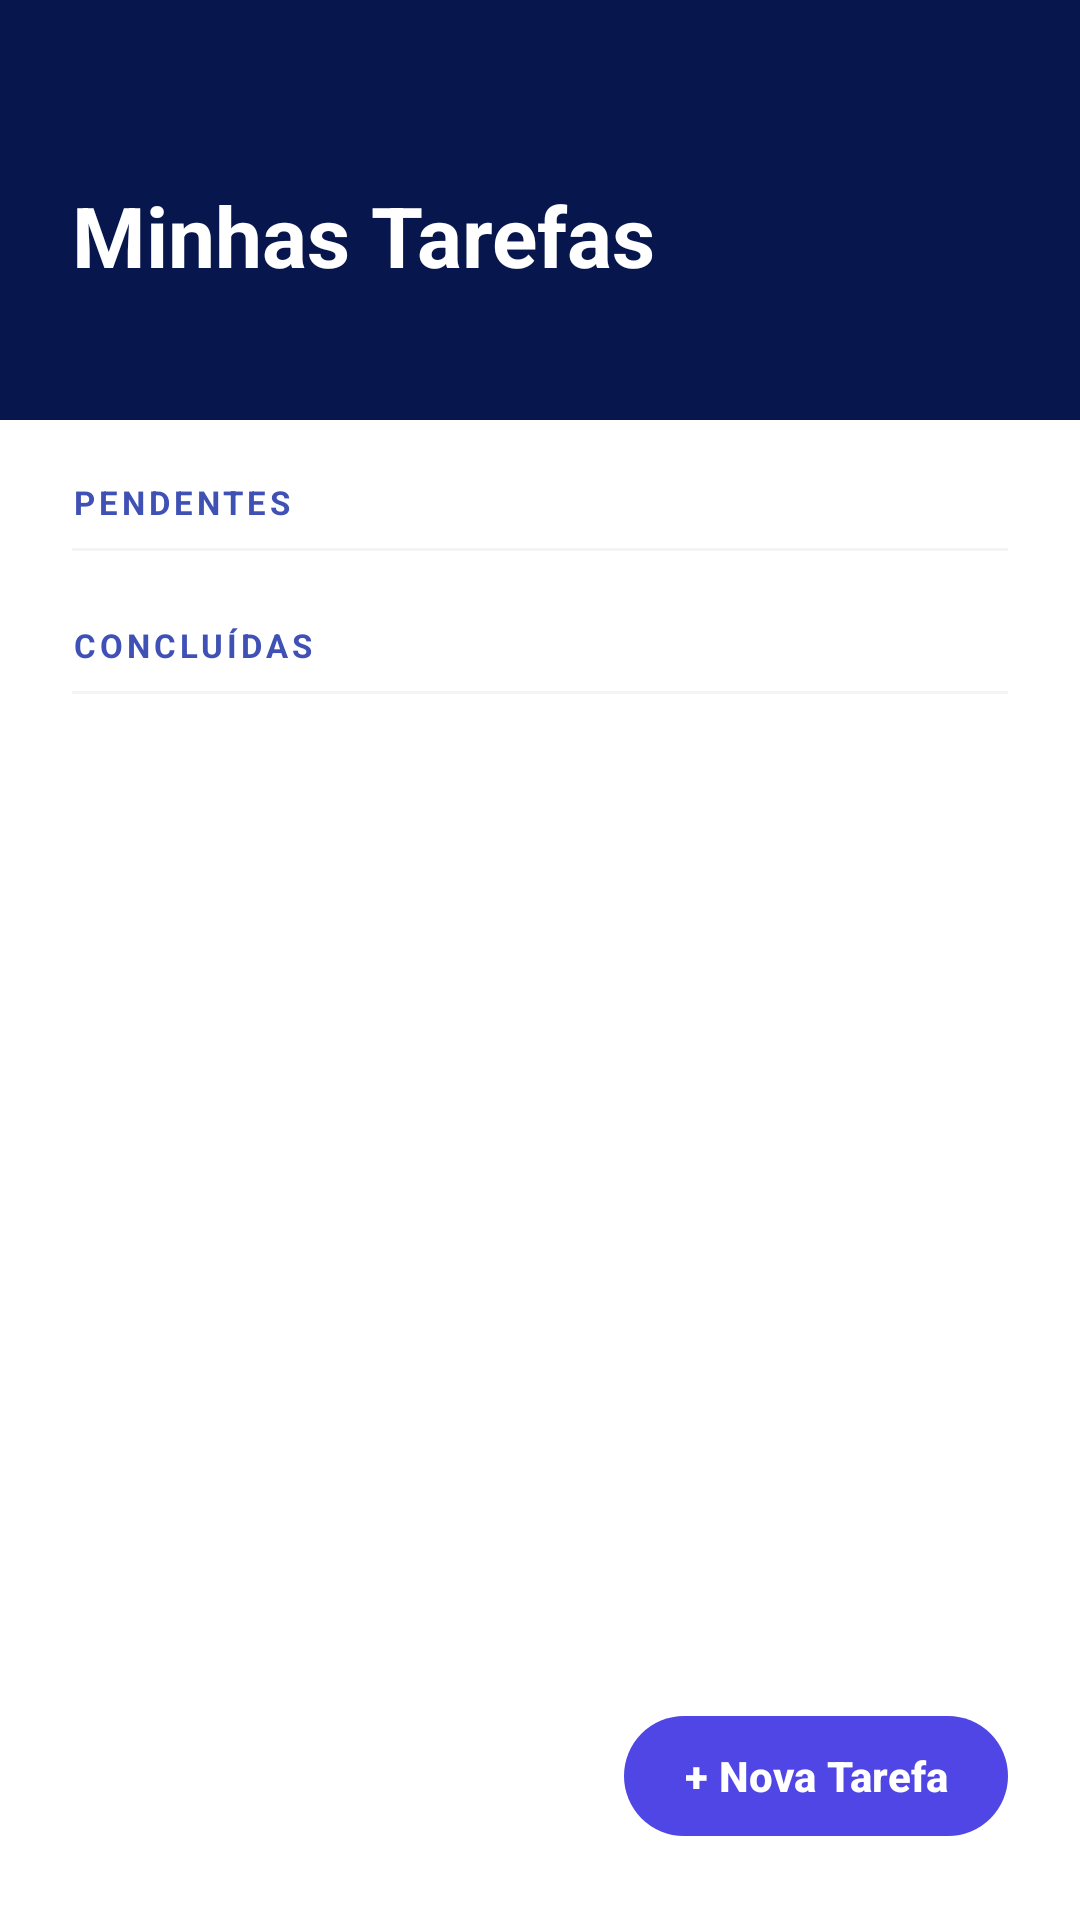

Layout XML and referenced resources for this Android screen:
<!-- AndroidManifest.xml: application theme Theme.WorkshopddmTESTE -->
<!-- res/layout/activity_list.xml -->
<?xml version="1.0" encoding="utf-8"?>
<androidx.coordinatorlayout.widget.CoordinatorLayout
    xmlns:android="http://schemas.android.com/apk/res/android"
    xmlns:app="http://schemas.android.com/apk/res-auto"
    android:layout_width="match_parent"
    android:layout_height="match_parent"
    android:background="#FFFFFF">

    
    <LinearLayout
        android:id="@+id/header"
        android:layout_width="match_parent"
        android:layout_height="140dp"
        android:orientation="vertical"
        android:gravity="bottom"
        android:paddingStart="24dp"
        android:paddingEnd="24dp"
        android:paddingBottom="20dp"
        android:background="#07164D">

        <TextView
            android:layout_width="wrap_content"
            android:layout_height="wrap_content"
            android:text="Minhas Tarefas"
            android:textColor="#FFFFFF"
            android:textSize="28sp"
            android:textStyle="bold" />

        <TextView
            android:id="@+id/txtDataHoje"
            android:layout_width="wrap_content"
            android:layout_height="wrap_content"
            android:textColor="#C7D2FE"
            android:textSize="14sp"
            android:layout_marginTop="4dp" />

    </LinearLayout>

    
    <ScrollView
        android:layout_width="match_parent"
        android:layout_height="match_parent"
        android:layout_marginTop="140dp"
        android:fillViewport="true">

        <LinearLayout
            android:layout_width="match_parent"
            android:layout_height="wrap_content"
            android:orientation="vertical"
            android:paddingBottom="100dp">

            
            <ProgressBar
                android:id="@+id/progressBar"
                android:layout_width="wrap_content"
                android:layout_height="wrap_content"
                android:layout_gravity="center"
                android:layout_marginTop="16dp"
                android:layout_marginBottom="8dp"
                android:visibility="gone" />

            
            <TextView
                android:id="@+id/btnSecaoPendentes"
                android:layout_width="match_parent"
                android:layout_height="wrap_content"
                android:paddingStart="24dp"
                android:paddingEnd="24dp"
                android:paddingTop="20dp"
                android:paddingBottom="8dp"
                android:text="PENDENTES"
                android:textColor="#3F51B5"
                android:textSize="11sp"
                android:textStyle="bold"
                android:letterSpacing="0.12" />

            <View
                android:layout_width="match_parent"
                android:layout_height="1dp"
                android:background="#F3F4F6"
                android:layout_marginStart="24dp"
                android:layout_marginEnd="24dp" />

            <ListView
                android:id="@+id/listViewPendentes"
                android:layout_width="match_parent"
                android:layout_height="wrap_content"
                android:divider="#F3F4F6"
                android:dividerHeight="1dp"
                android:paddingStart="8dp"
                android:paddingEnd="8dp"
                android:clipToPadding="false"
                android:nestedScrollingEnabled="false" />

            
            <TextView
                android:id="@+id/btnSecaoConcluidas"
                android:layout_width="match_parent"
                android:layout_height="wrap_content"
                android:paddingStart="24dp"
                android:paddingEnd="24dp"
                android:paddingTop="24dp"
                android:paddingBottom="8dp"
                android:text="CONCLUÍDAS"
                android:textColor="#3F51B5"
                android:textSize="11sp"
                android:textStyle="bold"
                android:letterSpacing="0.12" />

            <View
                android:layout_width="match_parent"
                android:layout_height="1dp"
                android:background="#F3F4F6"
                android:layout_marginStart="24dp"
                android:layout_marginEnd="24dp" />

            <ListView
                android:id="@+id/listViewConcluidas"
                android:layout_width="match_parent"
                android:layout_height="wrap_content"
                android:divider="#F3F4F6"
                android:dividerHeight="1dp"
                android:paddingStart="8dp"
                android:paddingEnd="8dp"
                android:clipToPadding="false"
                android:nestedScrollingEnabled="false" />

        </LinearLayout>

    </ScrollView>

    
    <com.google.android.material.button.MaterialButton
        android:id="@+id/btnNovaTarefa"
        android:layout_width="wrap_content"
        android:layout_height="wrap_content"
        android:layout_gravity="bottom|end"
        android:layout_margin="24dp"
        android:text="+ Nova Tarefa"
        android:textColor="#FFFFFF"
        android:textStyle="bold"
        android:paddingStart="20dp"
        android:paddingEnd="20dp"
        app:backgroundTint="#4F46E5"
        app:cornerRadius="28dp"
        app:elevation="6dp" />

</androidx.coordinatorlayout.widget.CoordinatorLayout>
<!-- resources referenced by this layout -->
<resources>
  <style name="Theme.WorkshopddmTESTE" parent="Base.Theme.WorkshopddmTESTE" />
  <style name="Base.Theme.WorkshopddmTESTE" parent="Theme.Material3.DayNight.NoActionBar">
          
          
      </style>
</resources>
